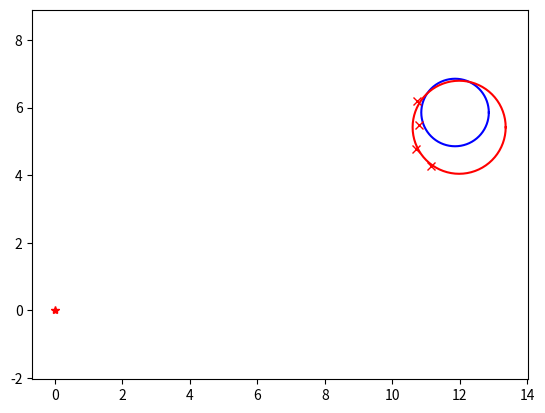

This chart was generated by the following Python code:
"""

Object shape recognition with circle fitting

author: Atsushi Sakai (@Atsushi_twi)

"""
import matplotlib.pyplot as plt
import math
import random
import numpy as np
show_animation = True

def circle_fitting(x, y):
    if False:
        for i in range(10):
            print('nop')
    '\n    Circle Fitting with least squared\n        input: point x-y positions\n        output  cxe x center position\n                cye y center position\n                re  radius of circle\n                error: prediction error\n    '
    sumx = sum(x)
    sumy = sum(y)
    sumx2 = sum([ix ** 2 for ix in x])
    sumy2 = sum([iy ** 2 for iy in y])
    sumxy = sum([ix * iy for (ix, iy) in zip(x, y)])
    F = np.array([[sumx2, sumxy, sumx], [sumxy, sumy2, sumy], [sumx, sumy, len(x)]])
    G = np.array([[-sum([ix ** 3 + ix * iy ** 2 for (ix, iy) in zip(x, y)])], [-sum([ix ** 2 * iy + iy ** 3 for (ix, iy) in zip(x, y)])], [-sum([ix ** 2 + iy ** 2 for (ix, iy) in zip(x, y)])]])
    T = np.linalg.inv(F).dot(G)
    cxe = float(T[0, 0] / -2)
    cye = float(T[1, 0] / -2)
    re = math.sqrt(cxe ** 2 + cye ** 2 - T[2, 0])
    error = sum([np.hypot(cxe - ix, cye - iy) - re for (ix, iy) in zip(x, y)])
    return (cxe, cye, re, error)

def get_sample_points(cx, cy, cr, angle_reso):
    if False:
        while True:
            i = 10
    (x, y, angle, r) = ([], [], [], [])
    for theta in np.arange(0.0, 2.0 * math.pi, angle_reso):
        nx = cx + cr * math.cos(theta)
        ny = cy + cr * math.sin(theta)
        nangle = math.atan2(ny, nx)
        nr = math.hypot(nx, ny) * random.uniform(0.95, 1.05)
        x.append(nx)
        y.append(ny)
        angle.append(nangle)
        r.append(nr)
    (rx, ry) = ray_casting_filter(x, y, angle, r, angle_reso)
    return (rx, ry)

def ray_casting_filter(xl, yl, thetal, rangel, angle_reso):
    if False:
        for i in range(10):
            print('nop')
    (rx, ry) = ([], [])
    rangedb = [float('inf') for _ in range(int(math.floor(math.pi * 2.0 / angle_reso)) + 1)]
    for (i, _) in enumerate(thetal):
        angleid = math.floor(thetal[i] / angle_reso)
        if rangedb[angleid] > rangel[i]:
            rangedb[angleid] = rangel[i]
    for (i, _) in enumerate(rangedb):
        t = i * angle_reso
        if rangedb[i] != float('inf'):
            rx.append(rangedb[i] * math.cos(t))
            ry.append(rangedb[i] * math.sin(t))
    return (rx, ry)

def plot_circle(x, y, size, color='-b'):
    if False:
        i = 10
        return i + 15
    deg = list(range(0, 360, 5))
    deg.append(0)
    xl = [x + size * math.cos(np.deg2rad(d)) for d in deg]
    yl = [y + size * math.sin(np.deg2rad(d)) for d in deg]
    plt.plot(xl, yl, color)

def main():
    if False:
        i = 10
        return i + 15
    simtime = 15.0
    dt = 1.0
    cx = -2.0
    cy = -8.0
    cr = 1.0
    theta = np.deg2rad(30.0)
    angle_reso = np.deg2rad(3.0)
    time = 0.0
    while time <= simtime:
        time += dt
        cx += math.cos(theta)
        cy += math.cos(theta)
        (x, y) = get_sample_points(cx, cy, cr, angle_reso)
        (ex, ey, er, error) = circle_fitting(x, y)
        print('Error:', error)
        if show_animation:
            plt.cla()
            plt.gcf().canvas.mpl_connect('key_release_event', lambda event: [exit(0) if event.key == 'escape' else None])
            plt.axis('equal')
            plt.plot(0.0, 0.0, '*r')
            plot_circle(cx, cy, cr)
            plt.plot(x, y, 'xr')
            plot_circle(ex, ey, er, '-r')
            plt.pause(dt)
    print('Done')
if __name__ == '__main__':
    main()